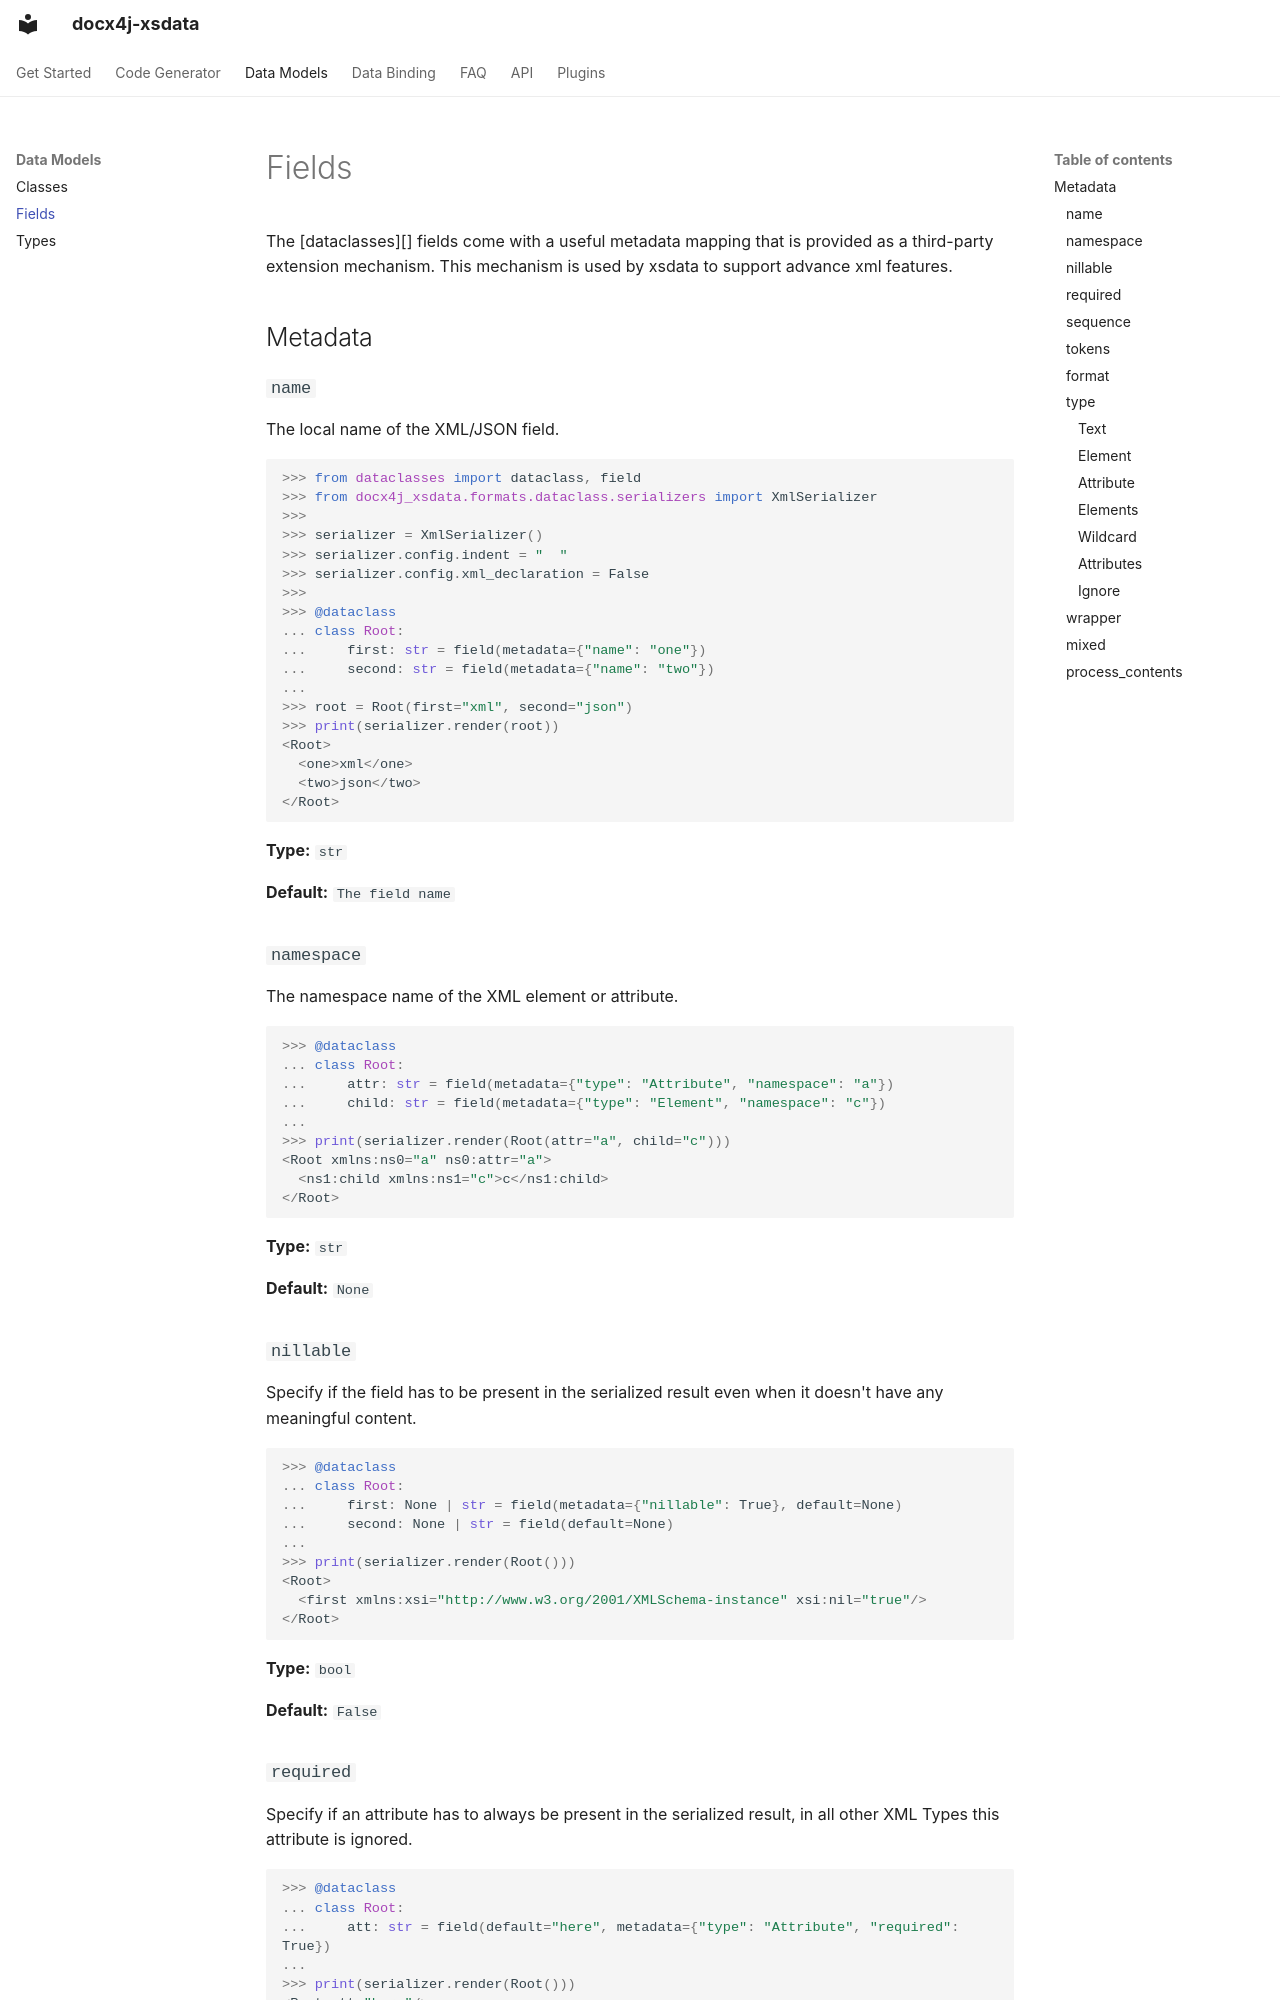

repository: plutext/docx4j-xsdata · page: models/fields/index.html · generator: mkdocs

# Fields

The [dataclasses][] fields come with a useful metadata mapping that is provided as a
third-party extension mechanism. This mechanism is used by xsdata to support advance xml
features.

## Metadata

### `name`

The local name of the XML/JSON field.

```python
>>> from dataclasses import dataclass, field
>>> from docx4j_xsdata.formats.dataclass.serializers import XmlSerializer
>>>
>>> serializer = XmlSerializer()
>>> serializer.config.indent = "  "
>>> serializer.config.xml_declaration = False
>>>
>>> @dataclass
... class Root:
...     first: str = field(metadata={"name": "one"})
...     second: str = field(metadata={"name": "two"})
...
>>> root = Root(first="xml", second="json")
>>> print(serializer.render(root))
<Root>
  <one>xml</one>
  <two>json</two>
</Root>

```

**Type:** `str`

**Default:** `The field name`

### `namespace`

The namespace name of the XML element or attribute.

```python
>>> @dataclass
... class Root:
...     attr: str = field(metadata={"type": "Attribute", "namespace": "a"})
...     child: str = field(metadata={"type": "Element", "namespace": "c"})
...
>>> print(serializer.render(Root(attr="a", child="c")))
<Root xmlns:ns0="a" ns0:attr="a">
  <ns1:child xmlns:ns1="c">c</ns1:child>
</Root>

```

**Type:** `str`

**Default:** `None`

### `nillable`

Specify if the field has to be present in the serialized result even when it doesn't
have any meaningful content.

```python
>>> @dataclass
... class Root:
...     first: None | str = field(metadata={"nillable": True}, default=None)
...     second: None | str = field(default=None)
...
>>> print(serializer.render(Root()))
<Root>
  <first xmlns:xsi="http://www.w3.org/2001/XMLSchema-instance" xsi:nil="true"/>
</Root>

```

**Type:** `bool`

**Default:** `False`

### `required`

Specify if an attribute has to always be present in the serialized result, in all other
XML Types this attribute is ignored.

```python
>>> @dataclass
... class Root:
...     att: str = field(default="here", metadata={"type": "Attribute", "required": True})
...
>>> print(serializer.render(Root()))
<Root att="here"/>

```

**Type:** `bool`

**Default:** `False`
